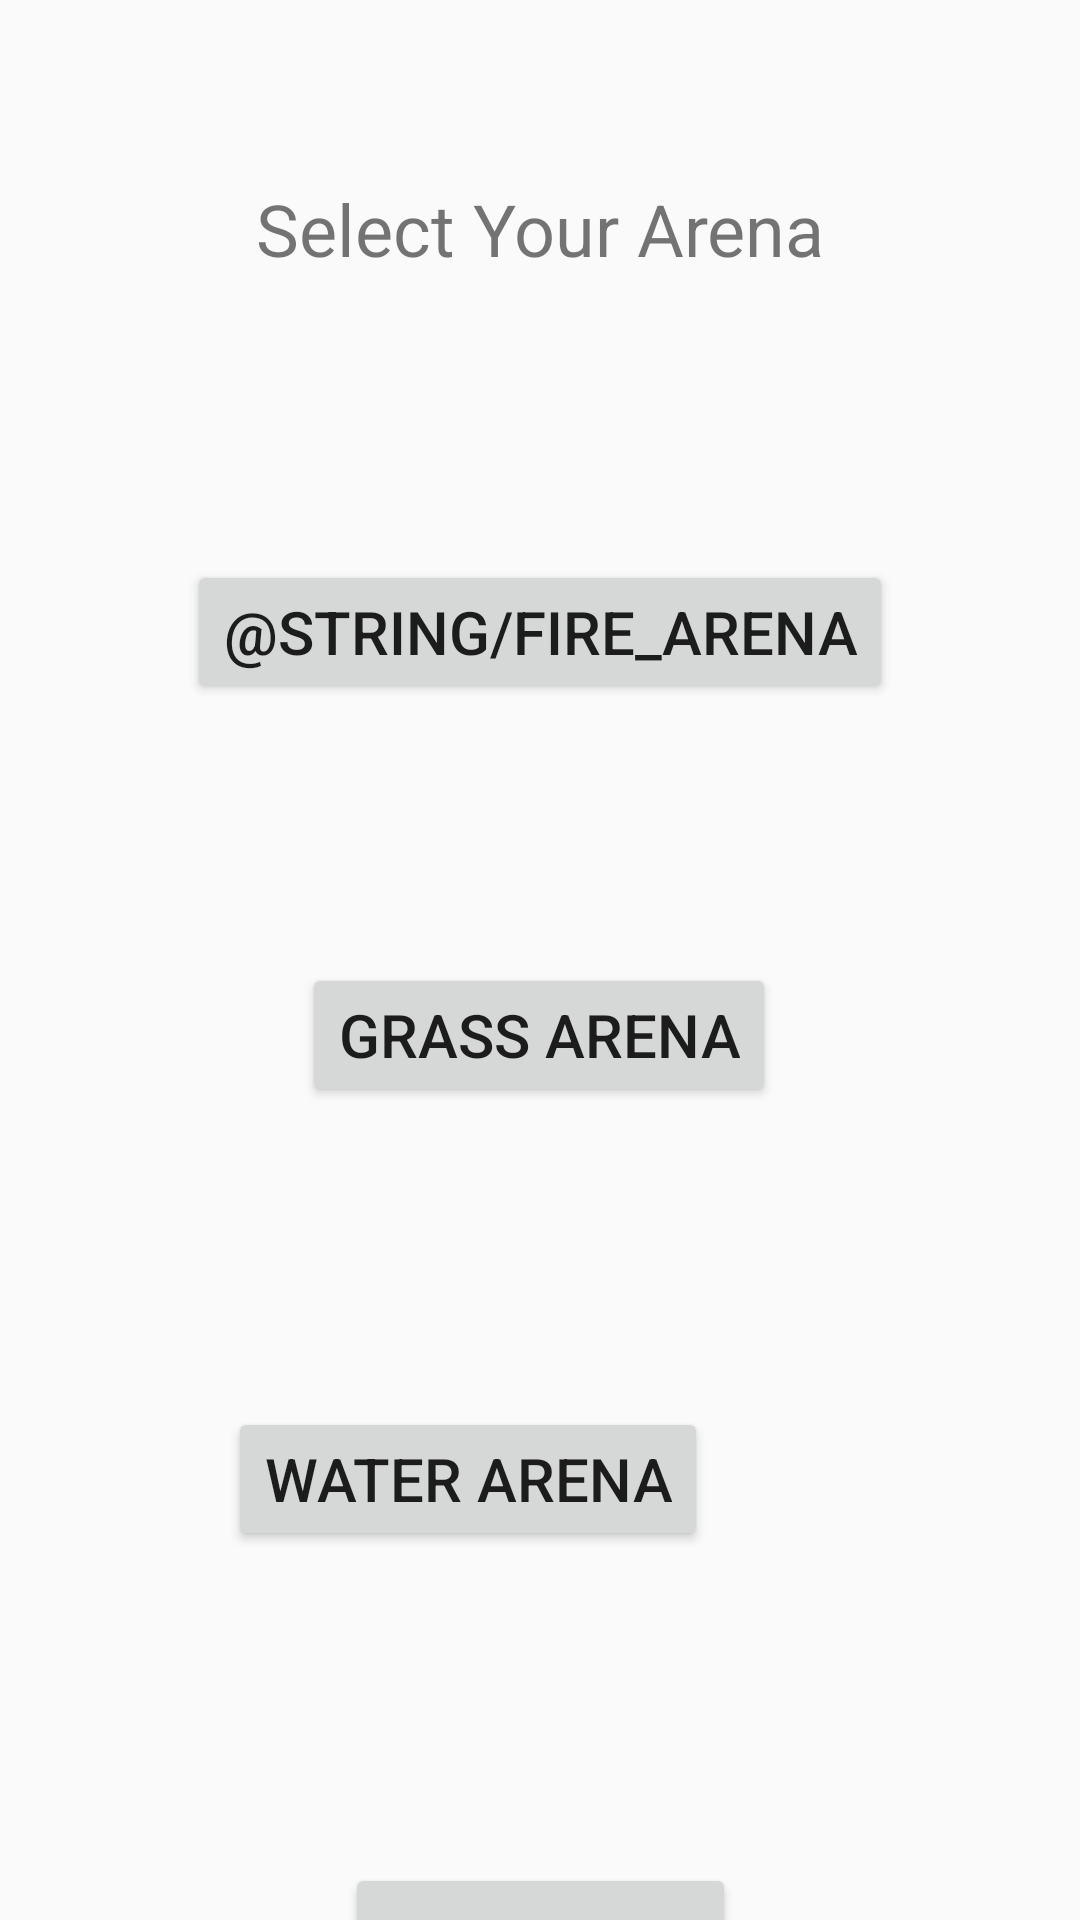

Here is an Android app screen rendered from its layout file. Give the layout XML and the strings, colors and styles it references.
<!-- AndroidManifest.xml: application theme Theme.AppCompat.DayNight.DarkActionBar -->
<!-- res/layout/activity_arena_types.xml -->
<?xml version="1.0" encoding="utf-8"?>
<androidx.constraintlayout.widget.ConstraintLayout xmlns:android="http://schemas.android.com/apk/res/android"
    xmlns:app="http://schemas.android.com/apk/res-auto"
    xmlns:tools="http://schemas.android.com/tools"
    android:id="@+id/main"
    android:layout_width="match_parent"
    android:layout_height="match_parent"
    tools:context=".ArenaTypes">

    <TextView
        android:id="@+id/chooseArenaTextView"
        android:layout_width="wrap_content"
        android:layout_height="wrap_content"
        android:layout_marginTop="60dp"
        android:text="Select Your Arena"
        android:textSize="24sp"
        app:layout_constraintEnd_toEndOf="parent"
        app:layout_constraintStart_toStartOf="parent"
        app:layout_constraintTop_toTopOf="parent" />

    <Button
        android:id="@+id/fireArenaButton"
        android:layout_width="wrap_content"
        android:layout_height="wrap_content"
        android:layout_marginTop="72dp"
        android:text="@string/fire_arena"
        android:textSize="20sp"
        app:layout_constraintBottom_toBottomOf="parent"
        app:layout_constraintEnd_toEndOf="parent"
        app:layout_constraintStart_toStartOf="parent"
        app:layout_constraintTop_toBottomOf="@+id/chooseArenaTextView"
        app:layout_constraintVertical_bias="0.052" />

    <Button
        android:id="@+id/grassArenaButton"
        android:layout_width="wrap_content"
        android:layout_height="wrap_content"
        android:layout_marginTop="76dp"
        android:text="Grass Arena"
        android:textSize="20sp"
        app:layout_constraintBottom_toBottomOf="parent"
        app:layout_constraintEnd_toEndOf="parent"
        app:layout_constraintHorizontal_bias="0.498"
        app:layout_constraintStart_toStartOf="parent"
        app:layout_constraintTop_toBottomOf="@+id/fireArenaButton"
        app:layout_constraintVertical_bias="0.037" />

    <Button
        android:id="@+id/waterArenaButton"
        android:layout_width="wrap_content"
        android:layout_height="wrap_content"
        android:layout_marginTop="100dp"
        android:layout_marginEnd="124dp"
        android:text="Water Arena"
        android:textSize="20sp"
        app:layout_constraintEnd_toEndOf="parent"
        app:layout_constraintTop_toBottomOf="@+id/grassArenaButton" />

    <Button
        android:id="@+id/arenaHistoryButton"
        android:layout_width="wrap_content"
        android:layout_height="wrap_content"
        android:layout_marginTop="104dp"
        android:text="Arena History"
        app:layout_constraintEnd_toEndOf="parent"
        app:layout_constraintStart_toStartOf="parent"
        app:layout_constraintTop_toBottomOf="@+id/waterArenaButton" />


</androidx.constraintlayout.widget.ConstraintLayout>
<!-- resources referenced by this layout -->
<resources>

</resources>
